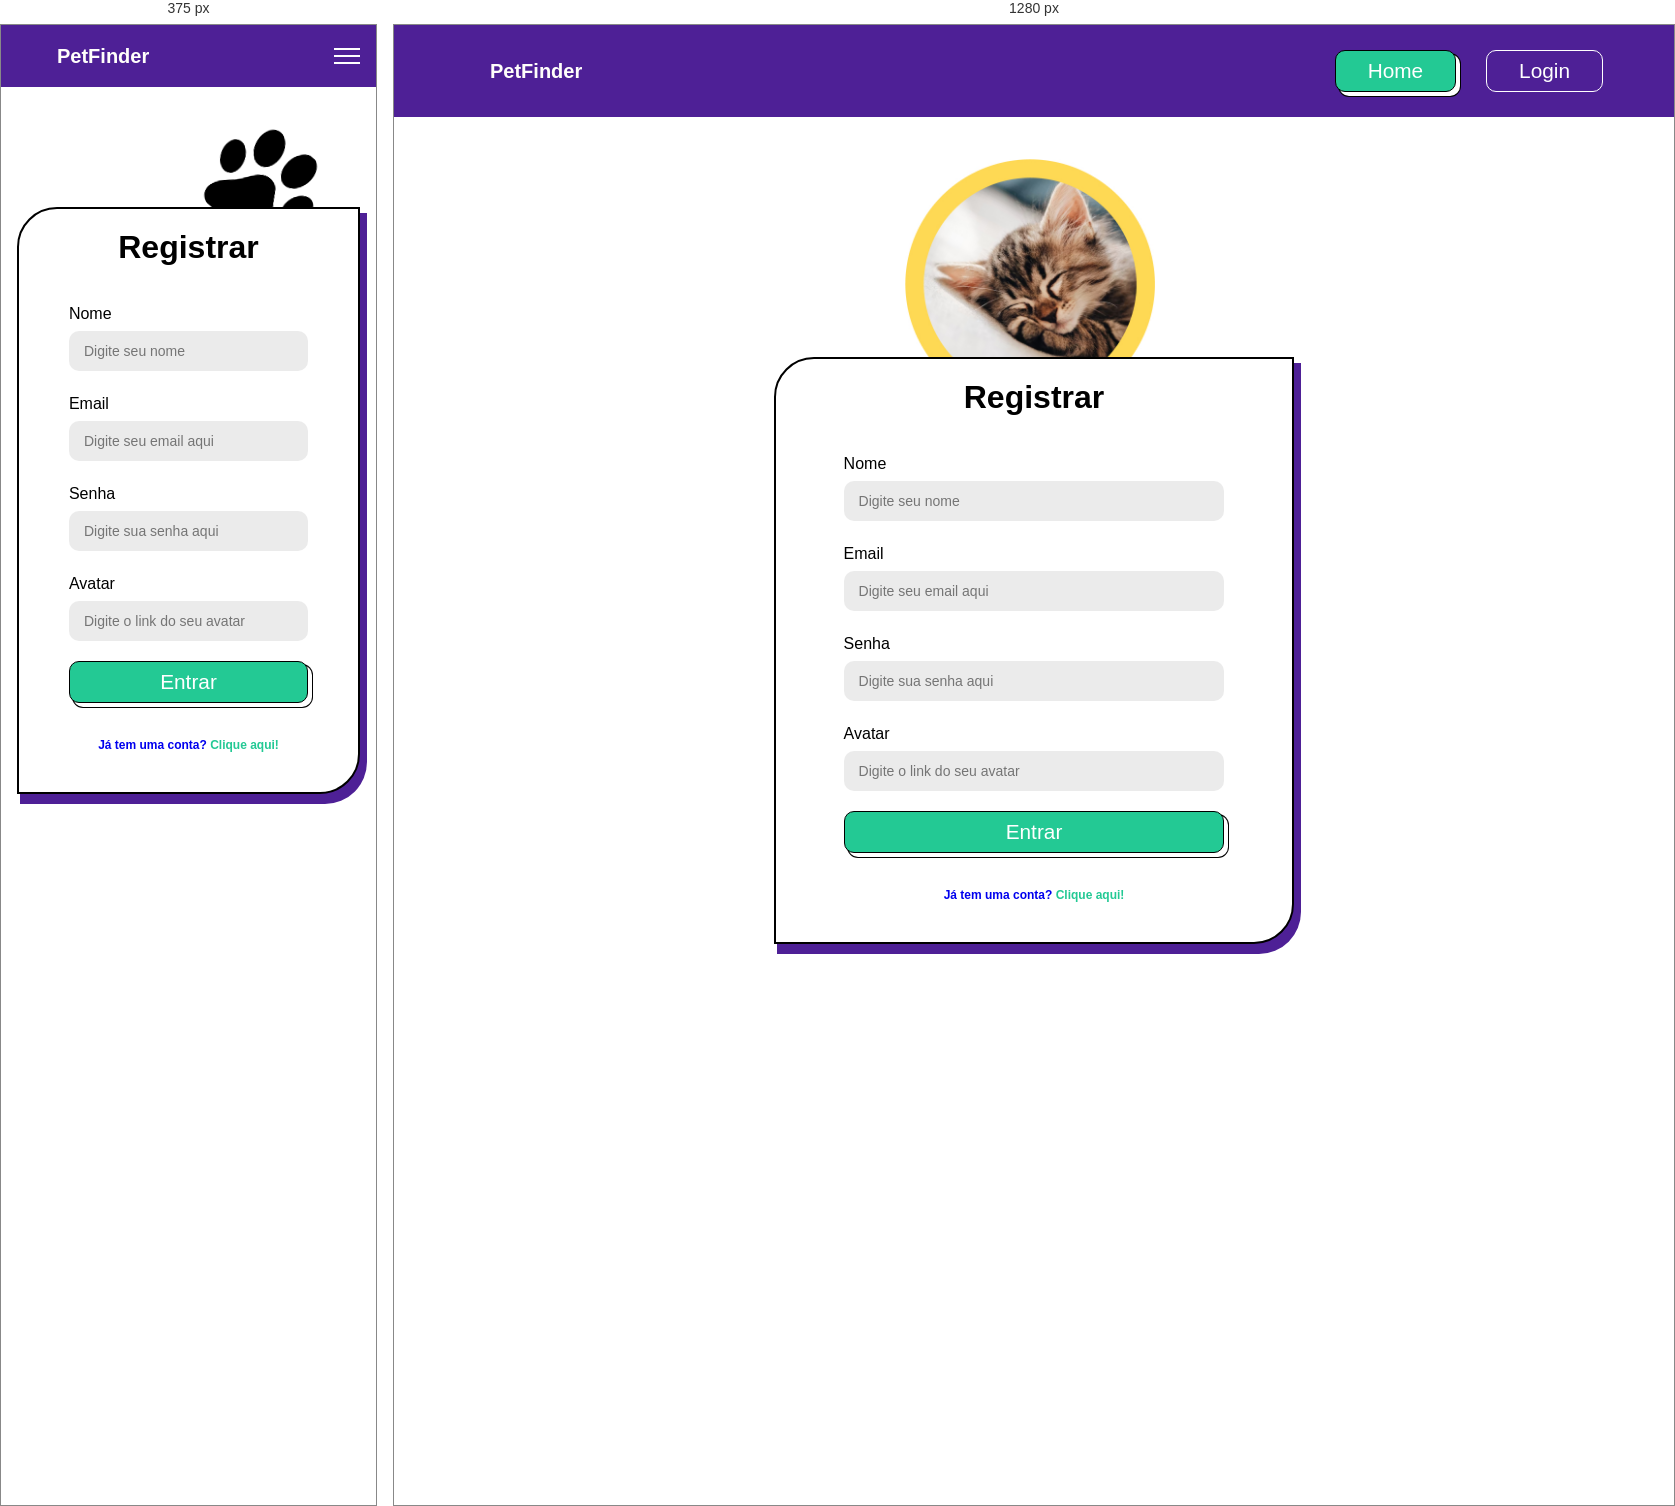
Rendered at 375 px and 1280 px, left to right.

<!-- file: registro.html -->
<!DOCTYPE html>
<html lang="pt-br">

<head>
  <meta charset="UTF-8">
  <meta http-equiv="X-UA-Compatible" content="IE=edge">
  <meta name="viewport" content="width=device-width, initial-scale=1.0">
  <link rel="stylesheet" href="./registro.css">
  <link rel="stylesheet" href="../../styles/button.css">
  <link rel="stylesheet" href="../../styles/globalStyles.css">
  <title>Registrar</title>
</head>

<body>
  <header class="header">
    <div class="container">
      <h2 id="nameLogo">PetFinder</h2>

      <nav class="nav">
        <button class="btn-mobile"></button>
        <ul class="menu">
          <li><a class="btn green" href="../../index.html">Home</a></li>
          <li><a class="btn purple" href=" ../login/login.html">Login</a></li>
        </ul>
      </nav>
    </div>
  </header>

  <main>
    <div class="container">
      <div class="registro-container">
        <h3>Registrar</h3>
        <form class="form" id="registro">
          <label for="name">Nome</label>
          <input id="name" type="text" placeholder="Digite seu nome">
          <label for="email">Email</label>
          <input id="email" type="text" placeholder="Digite seu email aqui">
          <label for="password">Senha</label>
          <input id="password" type="password" placeholder="Digite sua senha aqui">
          <label for="avatar_url">Avatar</label>
          <input id="avatar_url" type="text" placeholder="Digite o link do seu avatar">
          <button id="button-submit" class="btn green" type="submit">Entrar</button>
        </form>
        <a href="../login/login.html">Já tem uma conta? <strong>Clique aqui!</strong></a>
      </div>
    </div>
  </main>
  <div class="div-return-register hidden"></div>
  <script type="module" src="./registro.js"></script>
  <script type="module" src="../../scripts/scripts.js"></script>
</body>

</html>

/* @media block from registro.css */
@media (max-width: 530px) {
    .registro-container {
        margin: 120px 0;
    }

    .registro-container::before {
        content: "";
        background: url(../../src/imgs/pawns.png) no-repeat center;
        height: 150px;
        width: 150px;
        background-size: cover;
        position: absolute;
        top: -100px;
        left: 50%;
        z-index: -1;
        transform: rotate(85deg);
    }
}

/* @media block from globalStyles.css */
@media (min-width: 768px) {
	header .container {
		flex-direction: row;
		justify-content: space-between;
		align-items: center;
	}

	.menu {
		visibility: visible;
		height: 60px;
		opacity: 1;
		position: sticky;
	}

	.btn-mobile {
		display: none;
	}
}